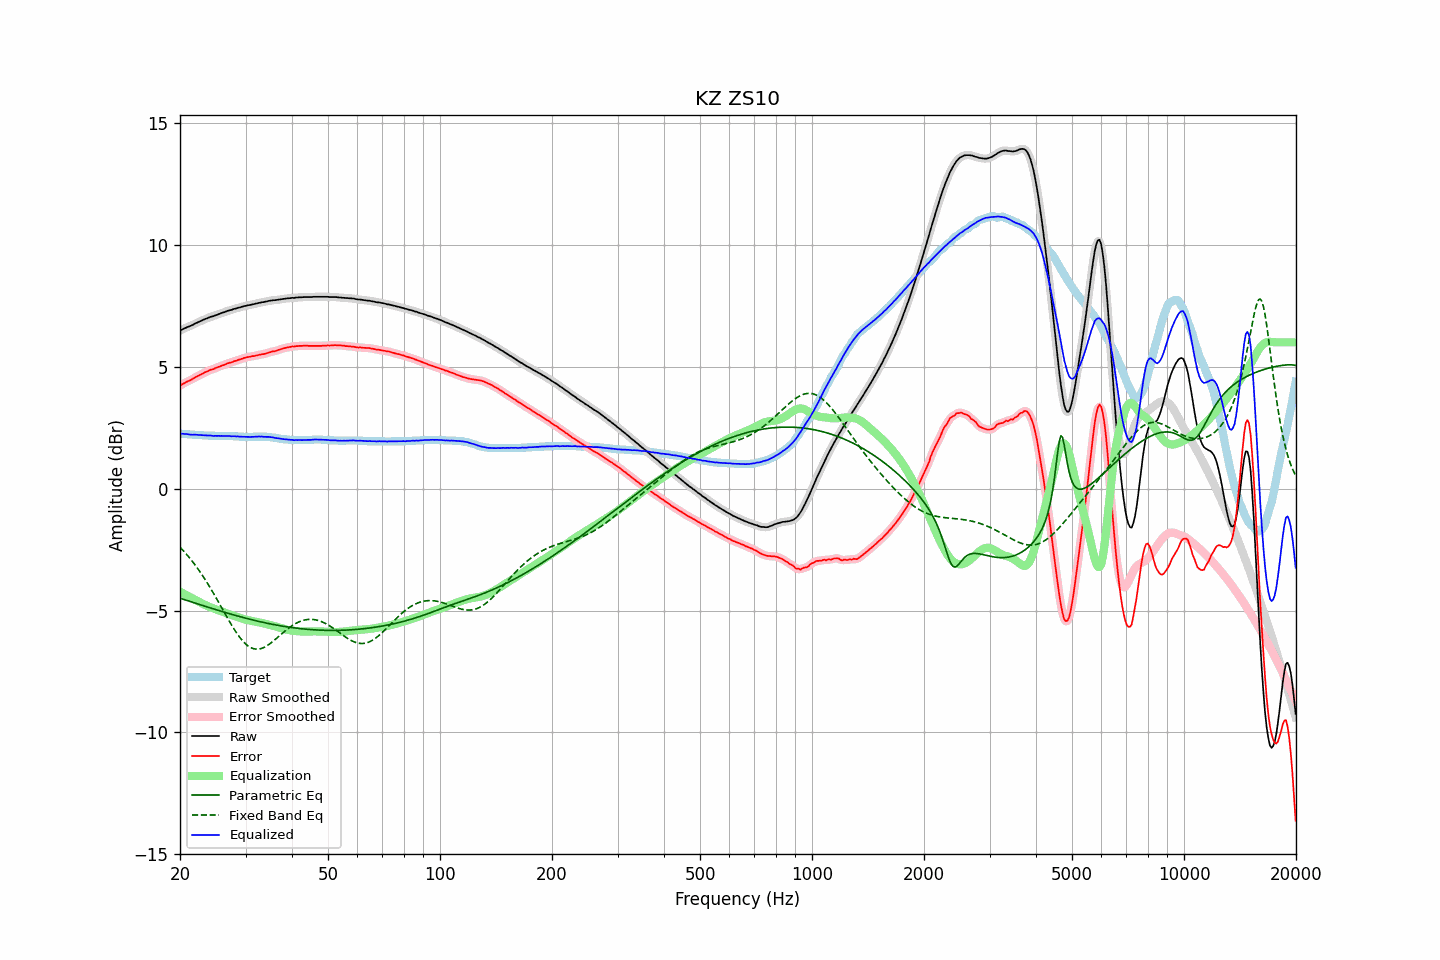

The data file committed next to this chart (first rows):
frequency, raw, error, smoothed, error_smoothed, equalization, parametric_eq, fixed_band_eq, equalized_raw, equalized_smoothed, target
20.00, 6.48, 4.23, 6.48, 4.23, -4.23, -4.49, -2.40, 2.25, 2.25, 2.25
20.20, 6.52, 4.27, 6.52, 4.27, -4.27, -4.52, -2.47, 2.25, 2.25, 2.25
20.40, 6.55, 4.31, 6.55, 4.30, -4.30, -4.54, -2.54, 2.25, 2.25, 2.24
20.61, 6.58, 4.33, 6.58, 4.34, -4.33, -4.56, -2.61, 2.24, 2.25, 2.24
20.81, 6.61, 4.38, 6.61, 4.37, -4.37, -4.58, -2.69, 2.24, 2.24, 2.23
21.02, 6.64, 4.41, 6.64, 4.40, -4.40, -4.60, -2.77, 2.23, 2.23, 2.23
21.23, 6.66, 4.44, 6.66, 4.44, -4.44, -4.62, -2.84, 2.22, 2.22, 2.22
21.44, 6.69, 4.47, 6.69, 4.47, -4.47, -4.64, -2.93, 2.21, 2.21, 2.22
21.66, 6.72, 4.51, 6.72, 4.51, -4.51, -4.67, -3.01, 2.21, 2.21, 2.21
21.87, 6.76, 4.55, 6.76, 4.55, -4.54, -4.69, -3.10, 2.22, 2.21, 2.21
22.09, 6.79, 4.59, 6.79, 4.58, -4.58, -4.71, -3.18, 2.21, 2.21, 2.20
22.31, 6.82, 4.62, 6.82, 4.62, -4.61, -4.73, -3.28, 2.20, 2.20, 2.20
22.54, 6.85, 4.65, 6.85, 4.65, -4.65, -4.75, -3.37, 2.20, 2.20, 2.20
22.76, 6.88, 4.69, 6.88, 4.68, -4.69, -4.77, -3.46, 2.19, 2.19, 2.19
22.99, 6.91, 4.72, 6.91, 4.72, -4.72, -4.79, -3.56, 2.19, 2.19, 2.19
23.22, 6.94, 4.76, 6.94, 4.75, -4.75, -4.81, -3.66, 2.19, 2.19, 2.18
23.45, 6.97, 4.79, 6.96, 4.78, -4.78, -4.83, -3.77, 2.19, 2.18, 2.18
23.69, 6.99, 4.81, 6.99, 4.82, -4.81, -4.85, -3.87, 2.18, 2.18, 2.18
23.92, 7.02, 4.85, 7.02, 4.84, -4.84, -4.88, -3.98, 2.18, 2.18, 2.17
24.16, 7.05, 4.88, 7.04, 4.87, -4.87, -4.90, -4.09, 2.18, 2.17, 2.17
24.40, 7.06, 4.89, 7.06, 4.89, -4.89, -4.92, -4.20, 2.17, 2.17, 2.17
24.65, 7.08, 4.91, 7.08, 4.91, -4.92, -4.94, -4.31, 2.16, 2.16, 2.17
24.89, 7.11, 4.95, 7.10, 4.94, -4.94, -4.96, -4.43, 2.17, 2.16, 2.16
25.14, 7.13, 4.97, 7.13, 4.97, -4.97, -4.98, -4.54, 2.16, 2.16, 2.16
25.39, 7.16, 5.00, 7.16, 4.99, -4.99, -5.00, -4.66, 2.17, 2.16, 2.16
25.65, 7.18, 5.02, 7.18, 5.02, -5.02, -5.02, -4.78, 2.16, 2.16, 2.16
25.91, 7.21, 5.04, 7.20, 5.04, -5.04, -5.04, -4.89, 2.16, 2.16, 2.16
26.16, 7.23, 5.07, 7.23, 5.07, -5.07, -5.06, -5.01, 2.16, 2.16, 2.16
26.43, 7.25, 5.09, 7.25, 5.09, -5.09, -5.08, -5.13, 2.16, 2.16, 2.16
26.69, 7.28, 5.13, 7.28, 5.12, -5.12, -5.10, -5.25, 2.16, 2.16, 2.15
26.96, 7.30, 5.15, 7.30, 5.14, -5.14, -5.12, -5.36, 2.16, 2.16, 2.15
27.23, 7.32, 5.17, 7.32, 5.16, -5.16, -5.13, -5.47, 2.16, 2.15, 2.15
27.50, 7.33, 5.18, 7.34, 5.18, -5.19, -5.15, -5.59, 2.14, 2.15, 2.15
27.77, 7.36, 5.21, 7.35, 5.20, -5.21, -5.17, -5.69, 2.15, 2.15, 2.15
28.05, 7.38, 5.24, 7.38, 5.23, -5.23, -5.19, -5.80, 2.15, 2.15, 2.14
28.33, 7.39, 5.25, 7.40, 5.25, -5.25, -5.21, -5.90, 2.14, 2.14, 2.14
28.62, 7.42, 5.28, 7.41, 5.27, -5.27, -5.23, -6.00, 2.14, 2.14, 2.14
28.90, 7.43, 5.30, 7.43, 5.29, -5.30, -5.25, -6.09, 2.13, 2.13, 2.13
29.19, 7.45, 5.32, 7.45, 5.32, -5.32, -5.26, -6.17, 2.13, 2.13, 2.13
29.48, 7.47, 5.34, 7.47, 5.34, -5.34, -5.28, -6.25, 2.13, 2.13, 2.13
29.78, 7.49, 5.37, 7.49, 5.36, -5.36, -5.30, -6.32, 2.13, 2.13, 2.12
30.08, 7.50, 5.38, 7.50, 5.38, -5.37, -5.32, -6.38, 2.12, 2.13, 2.12
30.38, 7.52, 5.40, 7.51, 5.39, -5.39, -5.33, -6.43, 2.13, 2.12, 2.12
30.68, 7.53, 5.41, 7.53, 5.41, -5.40, -5.35, -6.48, 2.12, 2.12, 2.12
30.99, 7.54, 5.42, 7.54, 5.42, -5.42, -5.37, -6.52, 2.12, 2.12, 2.12
31.30, 7.56, 5.44, 7.56, 5.43, -5.43, -5.38, -6.55, 2.13, 2.12, 2.12
31.61, 7.57, 5.44, 7.57, 5.44, -5.44, -5.40, -6.57, 2.12, 2.13, 2.13
31.93, 7.59, 5.46, 7.59, 5.45, -5.46, -5.41, -6.58, 2.13, 2.13, 2.13
32.24, 7.60, 5.47, 7.60, 5.47, -5.47, -5.43, -6.58, 2.13, 2.13, 2.13
32.57, 7.62, 5.49, 7.62, 5.48, -5.48, -5.45, -6.58, 2.14, 2.14, 2.13
32.89, 7.63, 5.50, 7.63, 5.50, -5.49, -5.46, -6.57, 2.13, 2.14, 2.13
33.22, 7.65, 5.52, 7.64, 5.51, -5.51, -5.48, -6.55, 2.14, 2.13, 2.13
33.55, 7.65, 5.52, 7.65, 5.52, -5.53, -5.49, -6.52, 2.12, 2.13, 2.13
33.89, 7.67, 5.54, 7.67, 5.54, -5.54, -5.50, -6.49, 2.13, 2.13, 2.13
34.23, 7.68, 5.56, 7.68, 5.55, -5.56, -5.52, -6.45, 2.12, 2.12, 2.12
34.57, 7.70, 5.58, 7.70, 5.58, -5.57, -5.53, -6.41, 2.12, 2.12, 2.12
34.92, 7.71, 5.60, 7.71, 5.60, -5.59, -5.55, -6.36, 2.12, 2.12, 2.11
35.27, 7.72, 5.62, 7.72, 5.61, -5.61, -5.56, -6.31, 2.11, 2.11, 2.10
35.62, 7.73, 5.64, 7.72, 5.63, -5.63, -5.57, -6.26, 2.10, 2.10, 2.09
35.97, 7.73, 5.64, 7.73, 5.64, -5.65, -5.58, -6.20, 2.08, 2.08, 2.09
... 635 more rows
